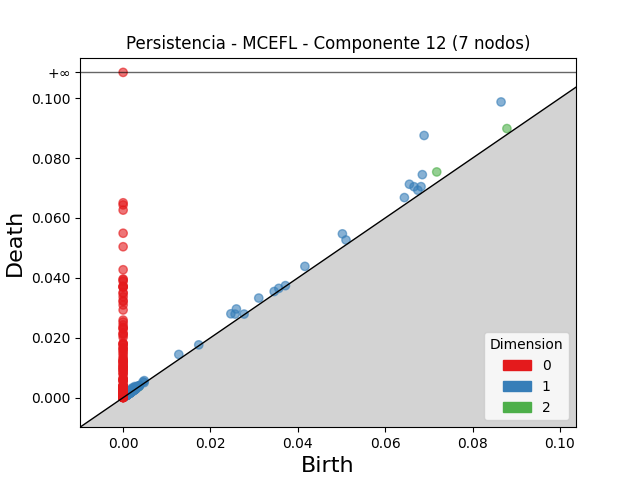

The data file committed next to this chart (first rows):
dimension, birth, death
2, 0.0718, 0.07538
2, 0.08787, 0.08987
2, 0.003044, 0.003275
2, 0.002982, 0.003129
2, 0.003533, 0.003638
2, 0.001157, 0.001261
2, 0.001049, 0.001063
1, 0.06891, 0.08756
1, 0.08653, 0.09875
1, 0.06851, 0.07448
1, 0.06555, 0.07127
1, 0.05021, 0.0547
1, 0.0666, 0.07044
1, 0.02593, 0.02962
1, 0.02467, 0.028
1, 0.0644, 0.06682
1, 0.02563, 0.02791
1, 0.06821, 0.07047
1, 0.04162, 0.04384
1, 0.03105, 0.03325
1, 0.06748, 0.06928
1, 0.01275, 0.01442
1, 0.05103, 0.05265
1, 0.002006, 0.003167
1, 0.002647, 0.003712
1, 0.03458, 0.03545
1, 0.03564, 0.0365
1, 0.004845, 0.005681
1, 0.002255, 0.003084
1, 0.004571, 0.005296
1, 0.001883, 0.002522
1, 0.002753, 0.003365
1, 0.001647, 0.002186
1, 0.003288, 0.003813
1, 0.002146, 0.002656
1, 0.002033, 0.002534
1, 0.002634, 0.003135
1, 0.002294, 0.00277
1, 0.001913, 0.002381
1, 0.001473, 0.001937
1, 0.002473, 0.002916
1, 0.001794, 0.002232
1, 0.002815, 0.003251
1, 0.001674, 0.002103
1, 0.002335, 0.002742
1, 0.001039, 0.001445
1, 0.003035, 0.00342
1, 0.001671, 0.002052
1, 0.00133, 0.001708
1, 0.001305, 0.001681
1, 0.00217, 0.002537
1, 0.001948, 0.002308
1, 0.001957, 0.002308
1, 0.001979, 0.002323
1, 0.001063, 0.001404
1, 0.002845, 0.00318
1, 0.001158, 0.001487
1, 0.002589, 0.002916
1, 0.00128, 0.001606
1, 0.001936, 0.002258
... 1,483 more rows
